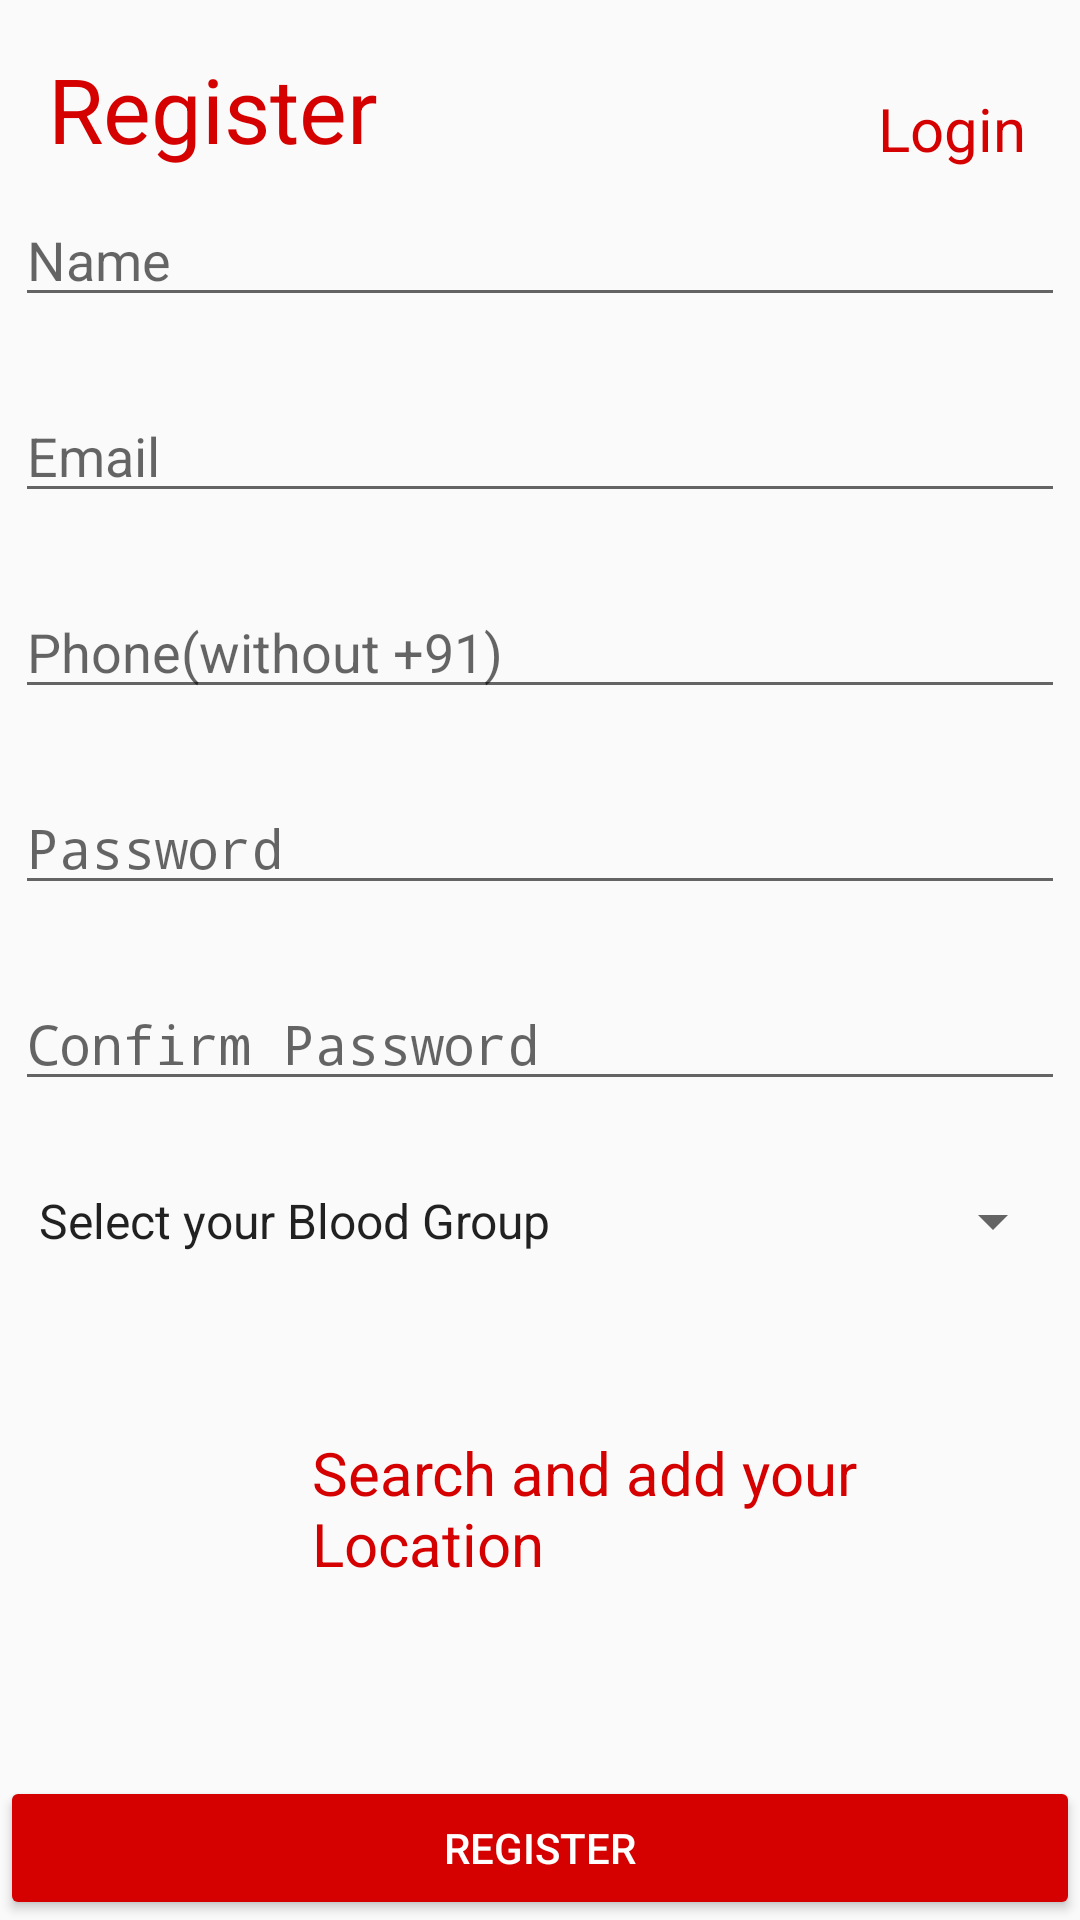

Android layout source for this screen:
<!-- AndroidManifest.xml: application theme AppTheme -->
<!-- res/layout/activity_registration.xml -->
<?xml version="1.0" encoding="utf-8"?>
<android.support.constraint.ConstraintLayout xmlns:android="http://schemas.android.com/apk/res/android"
    xmlns:app="http://schemas.android.com/apk/res-auto"
    xmlns:tools="http://schemas.android.com/tools"
    android:id="@+id/linearLayout"
    android:layout_width="match_parent"
    android:layout_height="match_parent"
    android:layout_centerHorizontal="true"
    android:layout_centerVertical="true"
    tools:layout_editor_absoluteY="25dp">

    <EditText
        android:id="@+id/etregname"
        android:layout_width="350dp"
        android:layout_height="wrap_content"
        android:layout_marginEnd="8dp"
        android:layout_marginStart="8dp"
        android:layout_marginTop="8dp"
        android:hint="@string/etname"
        android:inputType="text"
        android:singleLine="true"
        app:layout_constraintEnd_toEndOf="parent"
        app:layout_constraintStart_toStartOf="parent"
        app:layout_constraintTop_toBottomOf="@+id/tvreg" />

    <Spinner
        android:id="@+id/spinnerregbloodgrp"
        android:layout_width="350dp"
        android:layout_height="wrap_content"
        android:layout_marginEnd="8dp"
        android:layout_marginStart="8dp"
        android:layout_marginTop="28dp"
        android:entries="@array/spinnerentries"
        android:prompt="@string/spinnerbloodgroup"
        app:layout_constraintEnd_toEndOf="parent"
        app:layout_constraintStart_toStartOf="parent"
        app:layout_constraintTop_toBottomOf="@+id/etregconfirmpassword" />

    <EditText
        android:id="@+id/etregphone"
        android:layout_width="350dp"
        android:layout_height="wrap_content"
        android:layout_marginEnd="8dp"
        android:layout_marginStart="8dp"
        android:layout_marginTop="24dp"
        android:hint="@string/etphone"
        android:inputType="phone"
        android:maxLength="10"
        android:singleLine="true"
        app:layout_constraintEnd_toEndOf="parent"
        app:layout_constraintStart_toStartOf="parent"
        app:layout_constraintTop_toBottomOf="@+id/etregemail" />

    <EditText
        android:id="@+id/etregemail"
        android:layout_width="350dp"
        android:layout_height="wrap_content"
        android:layout_marginEnd="8dp"
        android:layout_marginStart="8dp"
        android:layout_marginTop="24dp"
        android:hint="@string/etemail"
        android:singleLine="true"
        android:inputType="textEmailAddress"
        app:layout_constraintEnd_toEndOf="parent"
        app:layout_constraintStart_toStartOf="parent"
        app:layout_constraintTop_toBottomOf="@+id/etregname" />

    <EditText
        android:id="@+id/etregconfirmpassword"
        android:layout_width="350dp"
        android:layout_height="wrap_content"
        android:layout_marginEnd="8dp"
        android:layout_marginStart="8dp"
        android:layout_marginTop="24dp"
        android:hint="@string/etconfirmpassword"
        android:inputType="textPassword"
        android:singleLine="true"
        app:layout_constraintEnd_toEndOf="parent"
        app:layout_constraintStart_toStartOf="parent"
        app:layout_constraintTop_toBottomOf="@+id/etregpassword" />

    <EditText
        android:id="@+id/etregpassword"
        android:layout_width="350dp"
        android:layout_height="wrap_content"
        android:layout_marginEnd="8dp"
        android:layout_marginStart="8dp"
        android:layout_marginTop="24dp"
        android:singleLine="true"
        android:hint="@string/etpassword"
        android:inputType="textPassword"
        app:layout_constraintEnd_toEndOf="parent"
        app:layout_constraintStart_toStartOf="parent"
        app:layout_constraintTop_toBottomOf="@+id/etregphone" />

    <Button
        android:id="@+id/btreg"
        android:layout_width="0dp"
        android:layout_height="wrap_content"
        android:backgroundTint="@color/red"
        android:text="@string/btregistration"
        android:textColor="@color/white"
        app:layout_constraintBottom_toBottomOf="parent"
        app:layout_constraintEnd_toEndOf="parent"
        app:layout_constraintStart_toStartOf="parent"
        app:layout_constraintTop_toBottomOf="@+id/ivlocation" />

    <TextView
        android:id="@+id/tvreg"
        android:layout_width="wrap_content"
        android:layout_height="wrap_content"
        android:layout_marginStart="16dp"
        android:layout_marginTop="16dp"
        android:text="@string/btregistration"
        android:textColor="@color/red"
        android:textSize="30sp"
        app:layout_constraintStart_toStartOf="parent"
        app:layout_constraintTop_toTopOf="parent" />

    <ProgressBar
        android:id="@+id/pbreg"
        style="?android:attr/progressBarStyle"
        android:layout_width="wrap_content"
        android:layout_height="wrap_content"
        android:layout_marginBottom="3dp"
        android:indeterminateTint="@color/red"
        android:visibility="gone"
        app:layout_constraintBottom_toTopOf="@+id/etregconfirmpassword"
        app:layout_constraintEnd_toEndOf="parent"
        app:layout_constraintStart_toStartOf="parent" />

    <TextView
        android:id="@+id/tvreglogin"
        android:layout_width="wrap_content"
        android:layout_height="wrap_content"
        android:layout_marginBottom="8dp"
        android:layout_marginEnd="12dp"
        android:layout_marginStart="8dp"
        android:text="@string/btlogin"
        android:textColor="@color/red"
        android:textSize="20sp"
        app:layout_constraintBottom_toTopOf="@+id/etregname"
        app:layout_constraintEnd_toEndOf="@+id/etregname"
        app:layout_constraintHorizontal_bias="0.994"
        app:layout_constraintStart_toEndOf="@+id/tvreg" />

    <ImageView
        android:id="@+id/ivlocation"
        android:layout_width="44dp"
        android:layout_height="0dp"
        android:layout_marginBottom="16dp"
        android:layout_marginEnd="5dp"
        android:layout_marginStart="50dp"
        android:layout_marginTop="15dp"
        app:layout_constraintBottom_toTopOf="@+id/btreg"
        app:layout_constraintEnd_toStartOf="@+id/tvlocation"
        app:layout_constraintStart_toStartOf="parent"
        app:layout_constraintTop_toBottomOf="@+id/spinnerregbloodgrp"
        app:srcCompat="@mipmap/addlocationicon" />

    <TextView
        android:id="@+id/tvlocation"
        android:layout_width="0dp"
        android:layout_height="wrap_content"
        android:layout_marginBottom="8dp"
        android:layout_marginEnd="70dp"
        android:layout_marginStart="5dp"
        android:layout_marginTop="8dp"
        android:text="@string/tvlocation"
        android:textColor="@color/red"
        android:textSize="20sp"
        app:layout_constraintBottom_toTopOf="@+id/btreg"
        app:layout_constraintEnd_toEndOf="parent"
        app:layout_constraintStart_toEndOf="@+id/ivlocation"
        app:layout_constraintTop_toBottomOf="@+id/spinnerregbloodgrp"
        app:layout_constraintVertical_bias="0.472" />

</android.support.constraint.ConstraintLayout>
<!-- resources referenced by this layout -->
<resources>
  <string-array name="spinnerentries">
          <item>Select your Blood Group</item>
          <item>A +ve</item>
          <item>B +ve</item>
          <item>O +ve</item>
          <item>AB +ve</item>
          <item>A -ve</item>
          <item>B -ve</item>
          <item>O -ve</item>
          <item>AB -ve</item>
      </string-array>
  <color name="red">#D50000</color>
  <color name="white">#FFFFFF</color>
  <!-- mipmap addlocationicon: png bitmap (mipmap-hdpi, 1358 bytes) -->
  <string name="btlogin">Login</string>
  <string name="btregistration">Register</string>
  <string name="etconfirmpassword">Confirm Password</string>
  <string name="etemail">Email</string>
  <string name="etname">Name</string>
  <string name="etpassword">Password</string>
  <string name="etphone">Phone(without +91)</string>
  <string name="spinnerbloodgroup">Select Blood Group</string>
  <string name="tvlocation">Search and add your Location</string>
  <style name="AppTheme" parent="Theme.AppCompat.Light.NoActionBar">
          
          <item name="colorPrimary">@color/red</item>
          <item name="colorPrimaryDark">@color/red</item>
          <item name="colorAccent">@color/colorAccent</item>
      </style>
  <color name="colorAccent">#D50000</color>
</resources>
